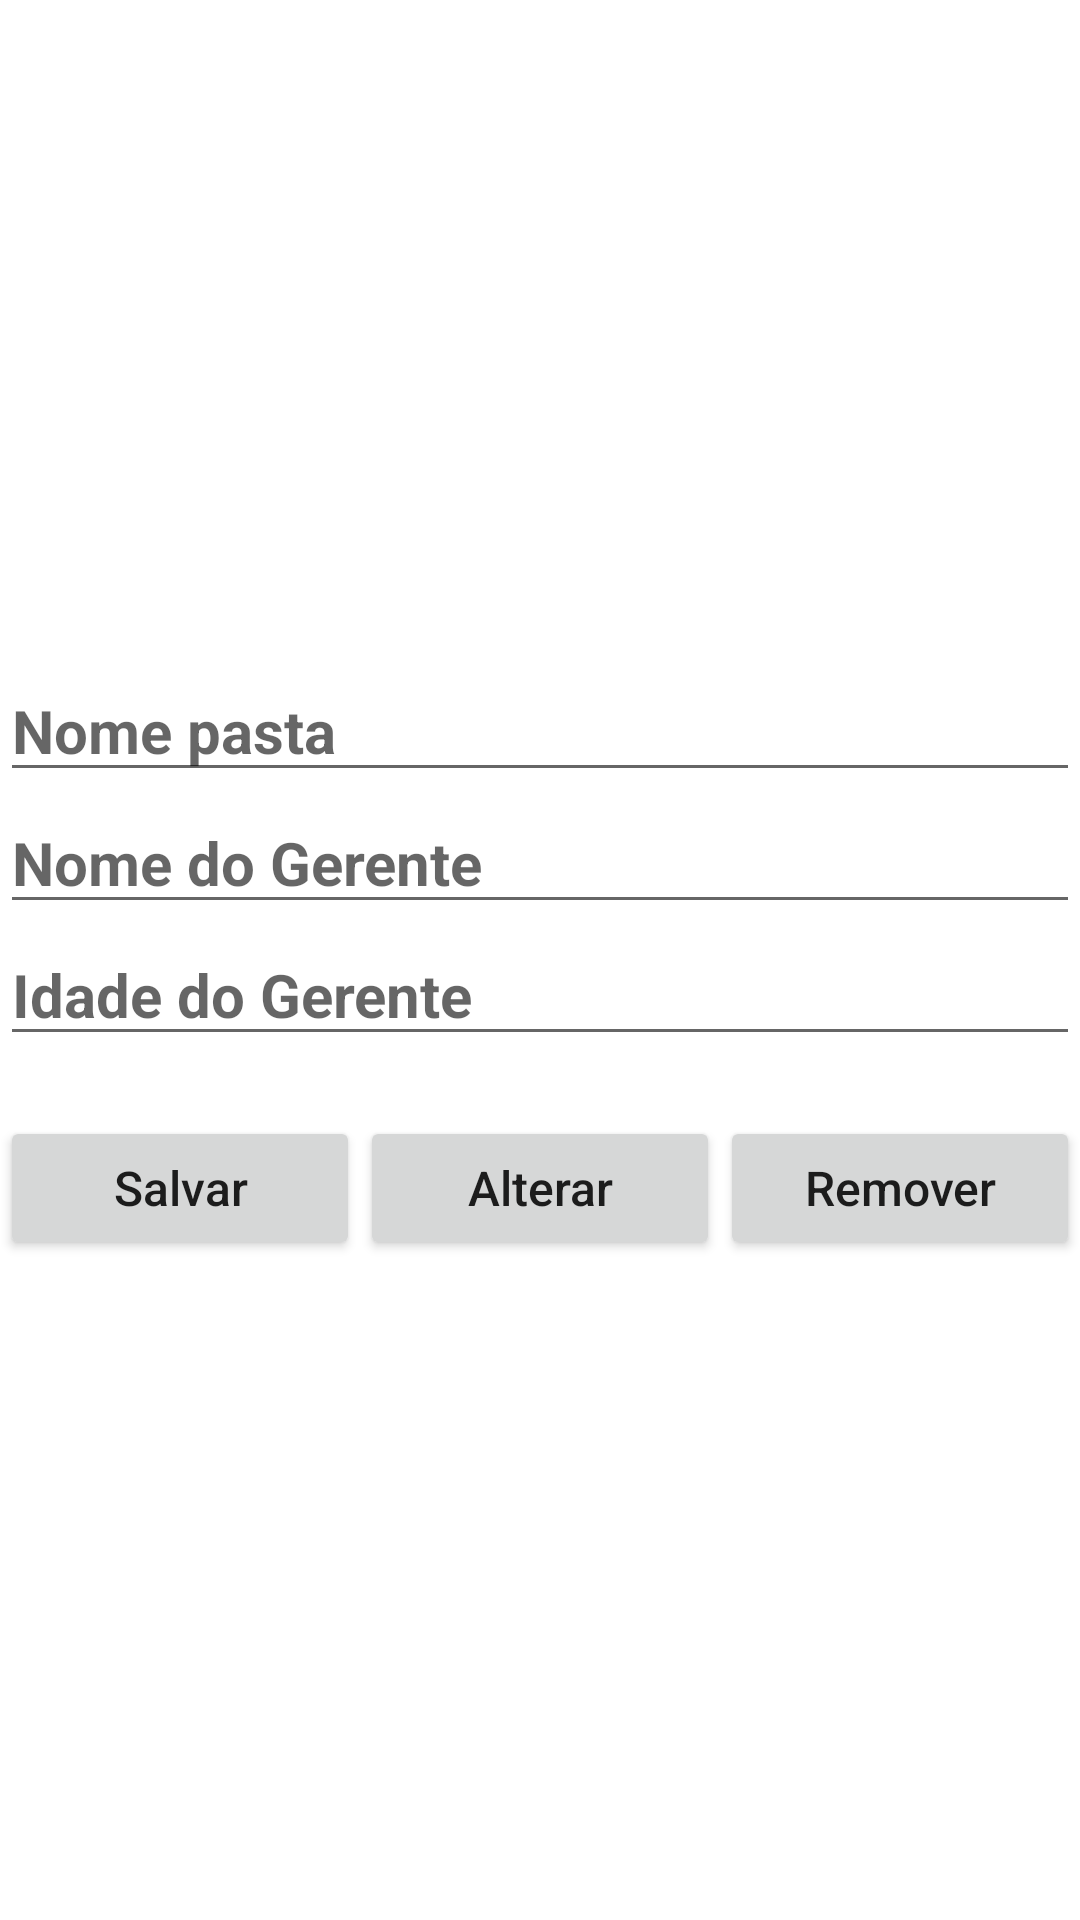

Reconstruct the res/layout file that produces this screen, plus the resources it refers to.
<!-- AndroidManifest.xml: application theme Theme.InventoryControlV1 -->
<!-- res/layout/activity_firestore_gravar_alterar_remover.xml -->
<?xml version="1.0" encoding="utf-8"?>
<LinearLayout xmlns:android="http://schemas.android.com/apk/res/android"
    xmlns:app="http://schemas.android.com/apk/res-auto"
    xmlns:tools="http://schemas.android.com/tools"
    android:layout_width="match_parent"
    android:layout_height="match_parent"
    android:orientation="vertical"
    android:layout_gravity="center"
    android:gravity="center"
    tools:context=".firestore.FirestoreGravarAlterarRemoverActivity">

    <EditText
        android:id="@+id/editText_Firestore_GravarAlterarRemover_NomePasta"
        android:layout_width="match_parent"
        android:layout_height="wrap_content"
        android:hint="Nome pasta"
        android:textStyle="bold"
        android:textSize="20sp">
    </EditText>

    <EditText
        android:id="@+id/editText_Firestore_GravarAlterarRemover_GerenteNome"
        android:layout_width="match_parent"
        android:layout_height="wrap_content"
        android:hint="Nome do Gerente"
        android:textStyle="bold"
        android:textSize="20sp">
    </EditText>

    <EditText
        android:id="@+id/editText_Firestore_GravarAlterarRemover_GerenteIdade"
        android:layout_width="match_parent"
        android:layout_height="wrap_content"
        android:hint="Idade do Gerente"
        android:inputType="number"
        android:textStyle="bold"
        android:textSize="20sp">
    </EditText>

    <LinearLayout
        android:layout_width="match_parent"
        android:layout_height="wrap_content"
        android:layout_marginTop="20dp"
        android:orientation="horizontal">

        <Button
            android:id="@+id/button_Firestore_GravarAlterarRemover_Salvar"
            android:layout_width="100dp"
            android:layout_height="wrap_content"
            android:layout_weight="1"
            android:text="Salvar"
            android:textSize="16sp"
            android:textAllCaps="false">
        </Button>

        <Button
            android:id="@+id/button_Firestore_GravarAlterarRemover_Alterar"
            android:layout_width="100dp"
            android:layout_height="wrap_content"
            android:layout_weight="1"
            android:text="Alterar"
            android:textSize="16sp"
            android:textAllCaps="false">
        </Button>

        <Button
            android:id="@+id/button_Firestore_GravarAlterarRemover_Remover"
            android:layout_width="100dp"
            android:layout_height="wrap_content"
            android:layout_weight="1"
            android:text="Remover"
            android:textSize="16sp"
            android:textAllCaps="false">
        </Button>

    </LinearLayout>


</LinearLayout>
<!-- resources referenced by this layout -->
<resources>
  <style name="Theme.InventoryControlV1" parent="Theme.MaterialComponents.Light.DarkActionBar">
          
          <item name="colorPrimary">@color/colorPrimary</item>
          <item name="colorPrimaryVariant">@color/colorPrimaryDark</item>
          <item name="colorOnPrimary">@color/white</item>
          
          <item name="colorSecondary">@color/colorAccent</item>
          <item name="colorSecondaryVariant">@color/teal_700</item>
          <item name="colorOnSecondary">@color/black</item>
          
          <item name="android:statusBarColor">?attr/colorPrimaryVariant</item>
          
          <item name="backgroundColor">@color/white</item>
      </style>
  <color name="colorPrimary">#231b50</color>
  <color name="colorPrimaryDark">#231b50</color>
  <color name="white">#FFFFFFFF</color>
  <color name="colorAccent">#D81B60</color>
  <color name="teal_700">#FF018786</color>
  <color name="black">#FF000000</color>
</resources>
